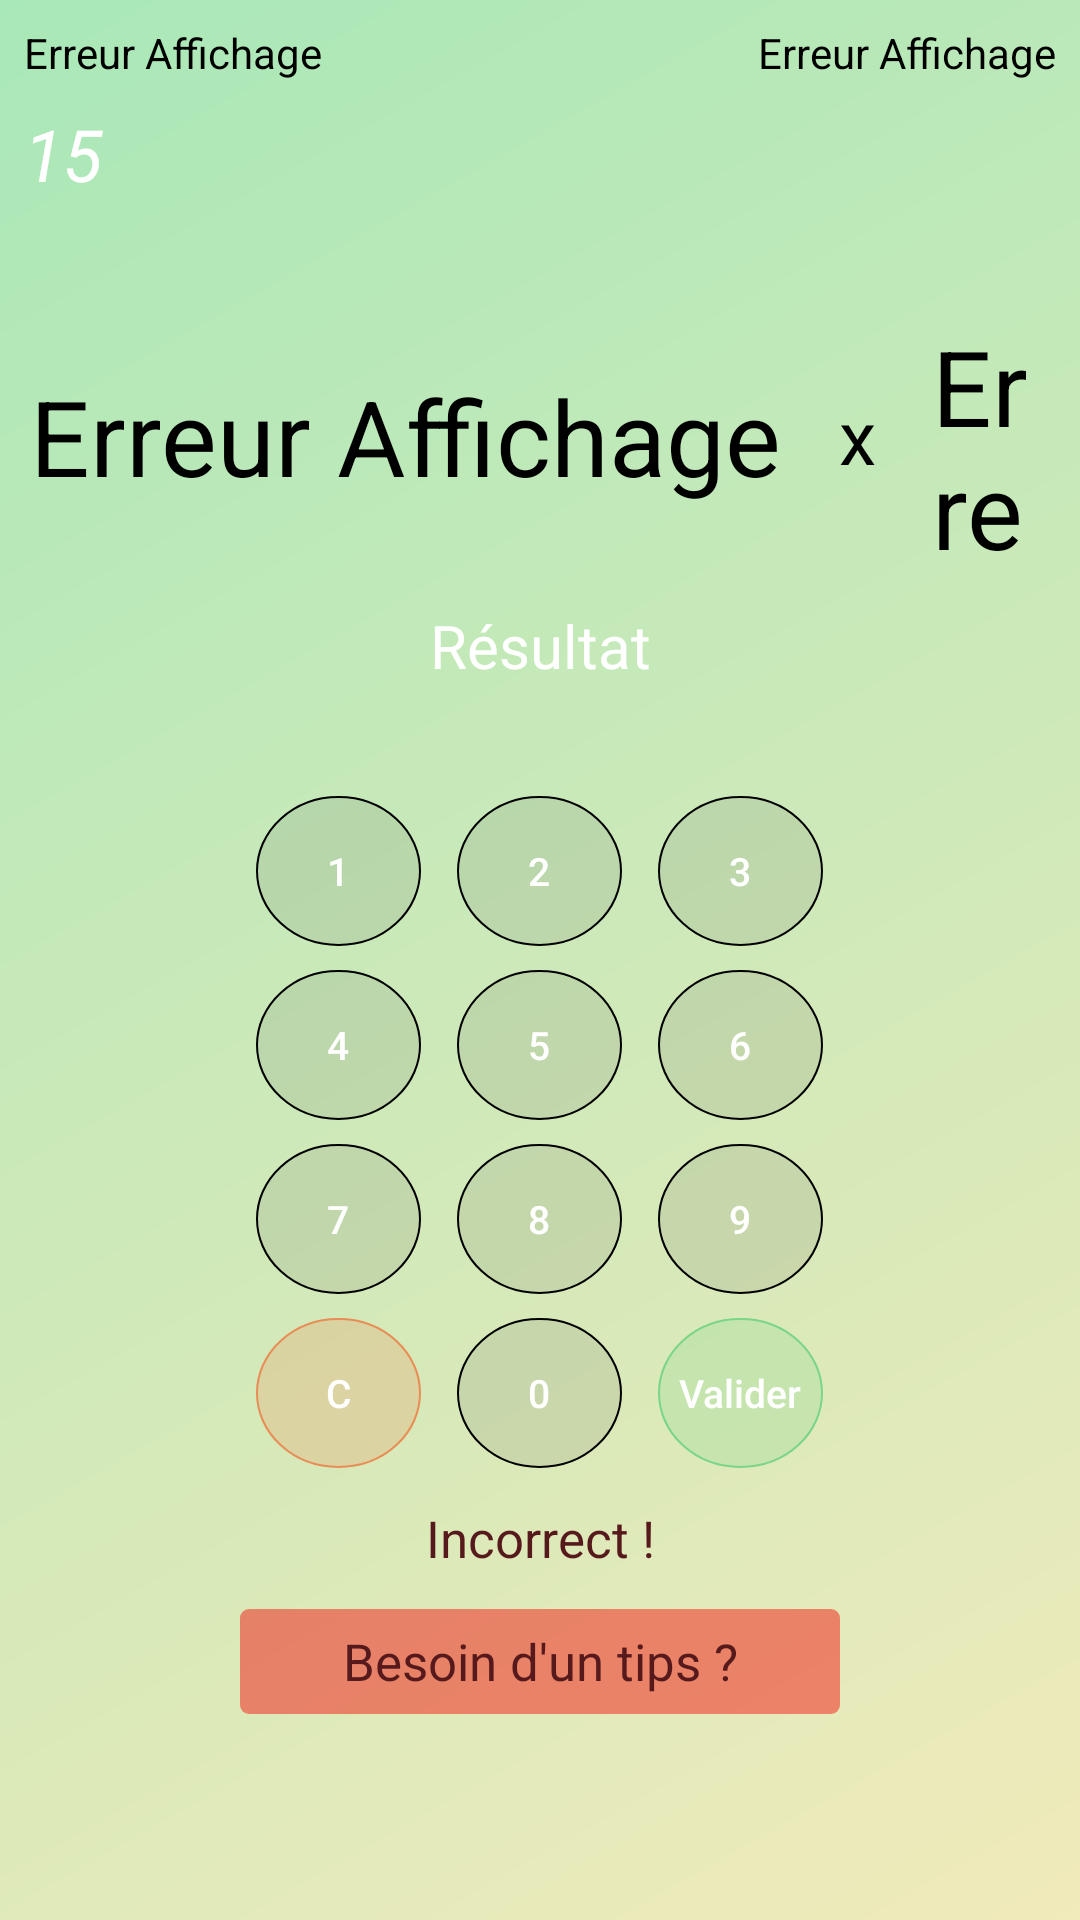

Write the Android layout XML for this screen, with the resource values it uses.
<!-- AndroidManifest.xml: application theme AppTheme -->
<!-- res/layout/activity_multiplication.xml -->
<?xml version="1.0" encoding="utf-8"?>
<LinearLayout xmlns:android="http://schemas.android.com/apk/res/android"
    xmlns:app="http://schemas.android.com/apk/res-auto"
    xmlns:tools="http://schemas.android.com/tools"
    android:layout_width="match_parent"
    android:layout_height="match_parent"
    tools:context=".Multiplication"
    android:orientation="vertical"
    android:background="@drawable/gradient1"
    android:gravity="center_horizontal"
    android:id="@+id/linear_layout_page">

<RelativeLayout
    android:layout_width="match_parent"
    android:layout_height="wrap_content"
    android:paddingTop="8dp">

    <TextView
        android:id="@+id/titre"
        android:layout_width="wrap_content"
        android:layout_height="wrap_content"
        android:paddingLeft="8dp"
        android:textColor="@android:color/black"
        android:text="@string/err_aff"/>

    <TextView
        android:id="@+id/diff_text"
        android:layout_width="wrap_content"
        android:layout_height="wrap_content"
        android:paddingRight="8dp"
        android:text="@string/err_aff"
        android:layout_alignParentRight="true"
        android:textColor="@android:color/black"/>

</RelativeLayout>

    


    <TextView
        android:id="@+id/timer"
        android:layout_width="match_parent"
        android:layout_height="wrap_content"
        android:padding="8dp"
        android:drawableLeft="@drawable/ic_timer_black_24dp"
        android:textSize="24sp"
        android:textStyle="italic"
        android:textColor="@android:color/white"
        android:text="15"/>



    <LinearLayout
        android:id="@+id/linear_layout_calcul"
        android:layout_marginTop="30dp"
        android:layout_width="340dp"
        android:layout_height="80dp"
        android:orientation="horizontal"
        android:gravity="center">
        <TextView
            android:textSize="35sp"
            android:id="@+id/nombre_un"
            android:layout_width="wrap_content"
            android:layout_height="wrap_content"
            android:textColor="@android:color/black"
            android:text="@string/err_aff"/>
        <TextView
            android:id="@+id/signe_operation"
            android:textSize="25sp"
            android:gravity="center"
            android:layout_width="50dp"
            android:layout_height="wrap_content"
            android:textColor="@android:color/black"
            android:text="x"/>
        <TextView
            android:textSize="35dp"
            android:id="@+id/nombre_deux"
            android:layout_width="wrap_content"
            android:layout_height="wrap_content"
            android:textColor="@android:color/black"
            android:text="@string/err_aff"/>

    </LinearLayout>

    <TextView
        android:id="@+id/resultat"
        android:layout_width="match_parent"
        android:layout_height="60dp"
        android:gravity="center"
        android:textSize="20sp"
        android:textColorHint="@android:color/white"
        android:textColor="@android:color/white"
        android:hint="@string/res"
        android:layout_marginBottom="20dp"/>

    
    <LinearLayout
        android:layout_width="match_parent"
        android:layout_height="wrap_content"
        android:orientation="vertical">
        
        <LinearLayout
            android:layout_width="match_parent"
            android:layout_height="wrap_content"
            android:orientation="horizontal"
            android:gravity="center">
            <Button
                android:layout_marginRight="12dp"
                android:id="@+id/btn_un"
                style="@style/btn_pave_numerique"
            android:text="1"/>
            <Button
                android:id="@+id/btn_deux"
                style="@style/btn_pave_numerique"
                android:text="2"/>
            <Button
                android:layout_marginLeft="12dp"
                android:id="@+id/btn_trois"
                style="@style/btn_pave_numerique"
                android:text="3"/>
        </LinearLayout>
        
        <LinearLayout
            android:layout_marginTop="8dp"
            android:layout_width="match_parent"
            android:layout_height="wrap_content"
            android:orientation="horizontal"
            android:gravity="center">
            <Button
                android:layout_marginRight="12dp"
                android:id="@+id/btn_quatre"
                style="@style/btn_pave_numerique"
                android:text="4"/>
            <Button
                android:id="@+id/btn_cinq"
                style="@style/btn_pave_numerique"
                android:text="5"/>
            <Button
                android:layout_marginLeft="12dp"
                android:id="@+id/btn_six"
                style="@style/btn_pave_numerique"
                android:text="6"/>
        </LinearLayout>
        
        <LinearLayout
            android:layout_marginTop="8dp"
            android:layout_width="match_parent"
            android:layout_height="wrap_content"
            android:orientation="horizontal"
            android:gravity="center">
            <Button
                android:layout_marginRight="12dp"
                android:id="@+id/btn_sept"
                style="@style/btn_pave_numerique"
                android:text="7"/>
            <Button
                android:id="@+id/btn_huit"
                style="@style/btn_pave_numerique"
                android:text="8"/>
            <Button
                android:layout_marginLeft="12dp"
                android:id="@+id/btn_neuf"
                style="@style/btn_pave_numerique"
                android:text="9"/>
        </LinearLayout>
        
        <LinearLayout
            android:layout_marginTop="8dp"
            android:layout_width="match_parent"
            android:layout_height="wrap_content"
            android:orientation="horizontal"
            android:gravity="center">
            <Button
                android:layout_marginRight="12dp"
                android:id="@+id/btn_effacer"
                style="@style/btn_pave_numerique_orange"
                android:text="C"/>
            <Button
                android:id="@+id/btn_zero"
                style="@style/btn_pave_numerique"
                android:text="0"/>
            <Button
                android:layout_marginLeft="12dp"
                android:id="@+id/btn_valider"
                style="@style/btn_pave_numerique_vert"
                android:text="Valider"/>
        </LinearLayout>
    </LinearLayout>
<LinearLayout
    android:id="@+id/linear_layout_reponse_fausse"
    android:layout_width="match_parent"
    android:layout_height="wrap_content"
    android:orientation="vertical"
    android:gravity="center">
    <TextView
        android:layout_marginTop="6dp"
        android:gravity="center"
        android:id="@+id/txt_incorrect"
        android:layout_width="200dp"
        android:layout_height="35dp"
        android:textSize="17dp"
        android:text="@string/incorrect"
        android:textColor="@color/colorPrimary"/>

    <TextView
        android:layout_marginTop="6dp"
        android:id="@+id/tips"
        android:gravity="center"
        android:background="@drawable/pop_up_niveau"
        android:text="Besoin d'un tips ?"
        android:textSize="17dp"
        android:layout_width="200dp"
        android:layout_height="35dp"
        android:textColor="@color/colorPrimary"/>
</LinearLayout>
</LinearLayout>
<!-- resources referenced by this layout -->
<resources>
  <color name="colorPrimary">#56191c</color>
  <!-- drawable gradient1 (drawable) -->
  <?xml version="1.0" encoding="utf-8"?>
  <shape xmlns:android="http://schemas.android.com/apk/res/android">
      <gradient
          android:angle="135"
          android:endColor="#a9e8b8"
          android:startColor="#f1eaba"/>
  </shape>
  
  
  
  <!-- drawable pop_up_niveau (drawable) -->
  <?xml version="1.0" encoding="utf-8"?>
  <shape xmlns:android="http://schemas.android.com/apk/res/android"
      android:shape="rectangle">
  
      <solid android:color="#72f20101"/>
  
  
      <corners android:topRightRadius="3dp"
          android:topLeftRadius="3dp"
          android:bottomLeftRadius="3dp"
          android:bottomRightRadius="3dp"/>
  </shape>
  <string name="err_aff">Erreur Affichage</string>
  <string name="incorrect">Incorrect !</string>
  <string name="res">Résultat</string>
  <style name="btn_pave_numerique">
          <item name="android:layout_height">50dp</item>
          <item name="android:layout_width">55dp</item>
          <item name="android:background">@drawable/circle_button</item>
          <item name="android:textAllCaps">false</item>
          <item name="android:textColor">@android:color/white</item>
          <item name="android:textSize">13sp</item>
      </style>
  <style name="btn_pave_numerique_orange">
      <item name="android:layout_height">50dp</item>
      <item name="android:layout_width">55dp</item>
      <item name="android:background">@drawable/button_orange_background</item>
  
      <item name="android:textAllCaps">false</item>
      <item name="android:textColor">@android:color/white</item>
      <item name="android:textSize">13sp</item>
  </style>
  <style name="btn_pave_numerique_vert">
          <item name="android:layout_height">50dp</item>
          <item name="android:layout_width">55dp</item>
          <item name="android:background">@drawable/button_vert_background</item>
  
          <item name="android:textAllCaps">false</item>
          <item name="android:textColor">@android:color/white</item>
          <item name="android:textSize">13sp</item>
      </style>
  <style name="AppTheme" parent="Theme.AppCompat.Light.NoActionBar">
          
          <item name="colorPrimary">@color/colorPrimary</item>
          <item name="colorPrimaryDark">@color/colorPrimaryDark</item>
          <item name="colorAccent">@color/colorAccent</item>
      </style>
  <!-- drawable circle_button (drawable) -->
  <?xml version="1.0" encoding="utf-8"?>
  <shape xmlns:android="http://schemas.android.com/apk/res/android"
      android:shape="oval">
  
      <size android:width="100dp"
          android:height="100dp"/>
  
      <stroke android:width="2px"
          android:color="@android:color/black"/>
  
      <solid android:color="#14000000"/>
  
  </shape>
  <!-- drawable button_orange_background (drawable) -->
  <?xml version="1.0" encoding="utf-8"?>
  <shape xmlns:android="http://schemas.android.com/apk/res/android"
      android:shape="oval">
      <size android:width="100dp"
          android:height="100dp"/>
      <stroke android:width="2px"
          android:color="@color/colorOrange"/>
      <solid android:color="#3ce88d56"/>
  </shape>
  <!-- drawable button_vert_background (drawable) -->
  <?xml version="1.0" encoding="utf-8"?>
  <shape xmlns:android="http://schemas.android.com/apk/res/android"
      android:shape="oval">
      <size android:width="100dp"
          android:height="100dp"/>
      <stroke android:width="2px"
          android:color="@color/colorVert"/>
      <solid android:color="#3c7ad687"/>
  </shape>
  <color name="colorPrimaryDark">#a9e8b8</color>
  <color name="colorAccent">#4a4d4c</color>
  <color name="colorOrange">#e88d56</color>
  <color name="colorVert">#7AD687</color>
</resources>
